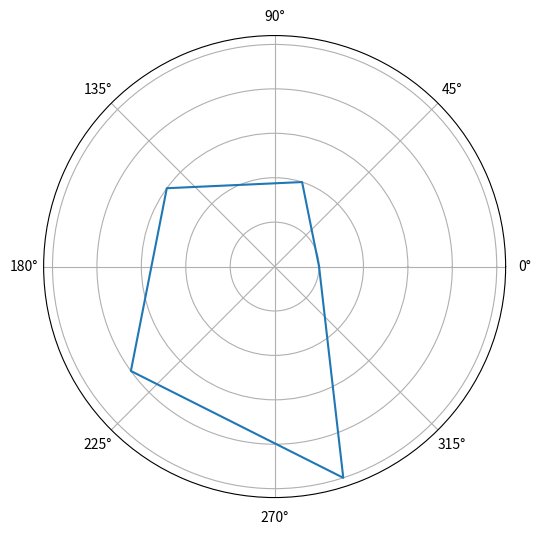

Python code for this plot:
import matplotlib.pyplot as plt
import math

labels = ['A', 'B', 'C', 'D', 'E']
stats = [10, 20, 30, 40, 50]

angles = [2 * math.pi * i / 5 for i in range(5)]

stats.append(stats[0])
angles.append(angles[0])

fig, ax = plt.subplots(figsize=(6, 6), subplot_kw=dict(polar=True))

#ax.fill(angles, stats, alpha=0.25)
ax.plot(angles, stats)
ax.set_yticklabels([])


plt.show()